The GitHub repository GovindRangappa/mudra-jetson-deploy contains a labelled image folder "mudra_dataset" with 9 categories: alapadma, ardhachandra, ardhapataka, kapittha, mayura, musti, pataka, shikhara, tripataka. Examples follow, each with its label.

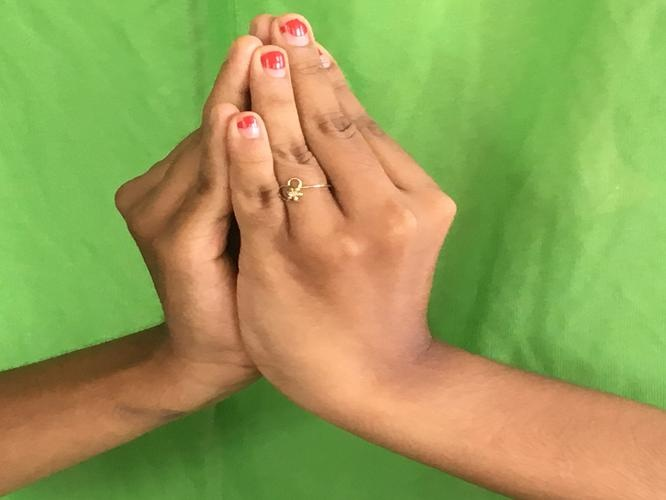
Label: kapittha

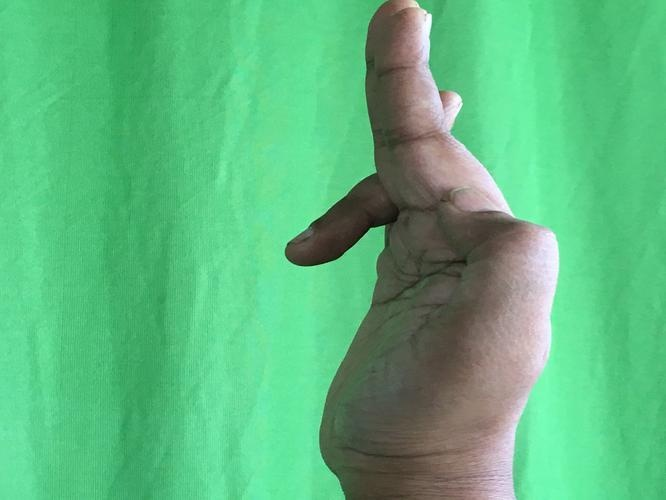
Label: tripataka

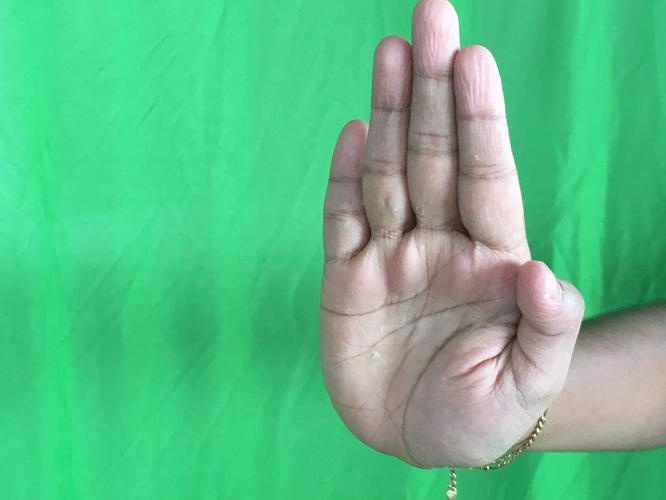
Label: pataka

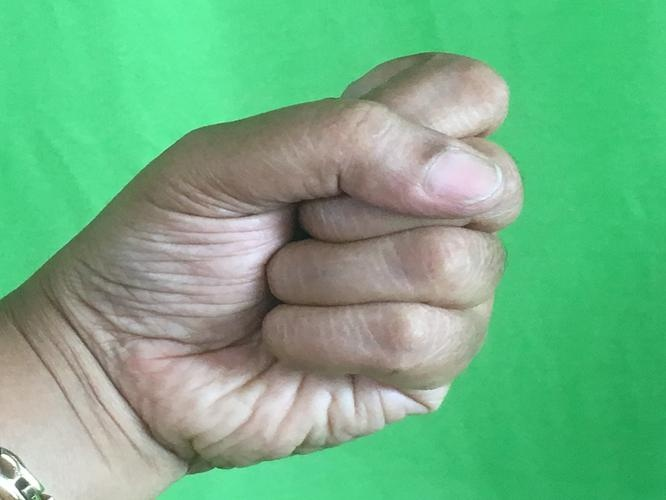
Label: musti

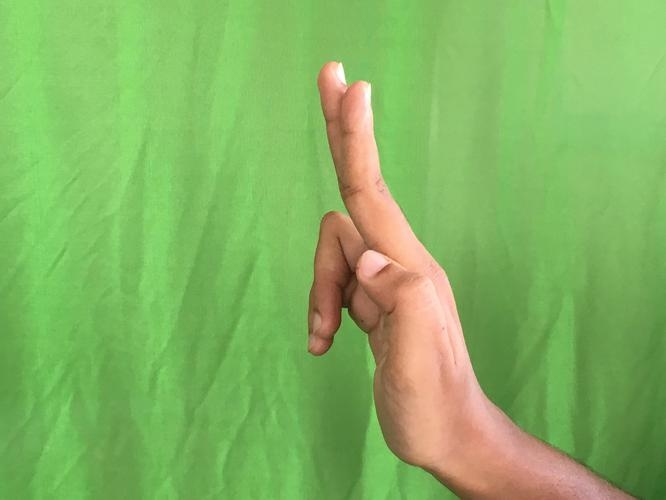
Label: ardhapataka

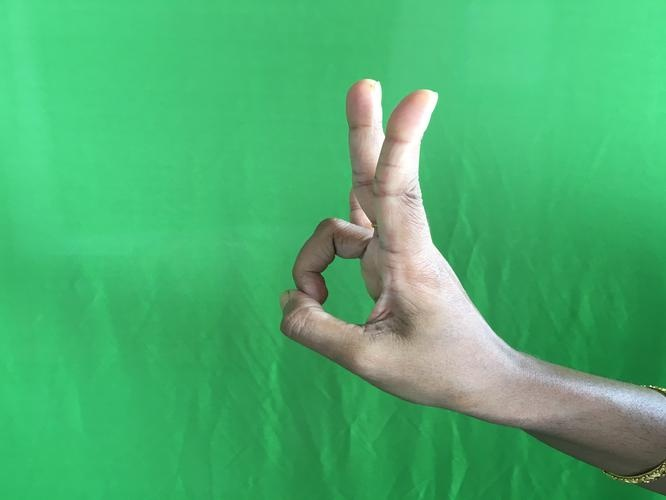
Label: mayura
